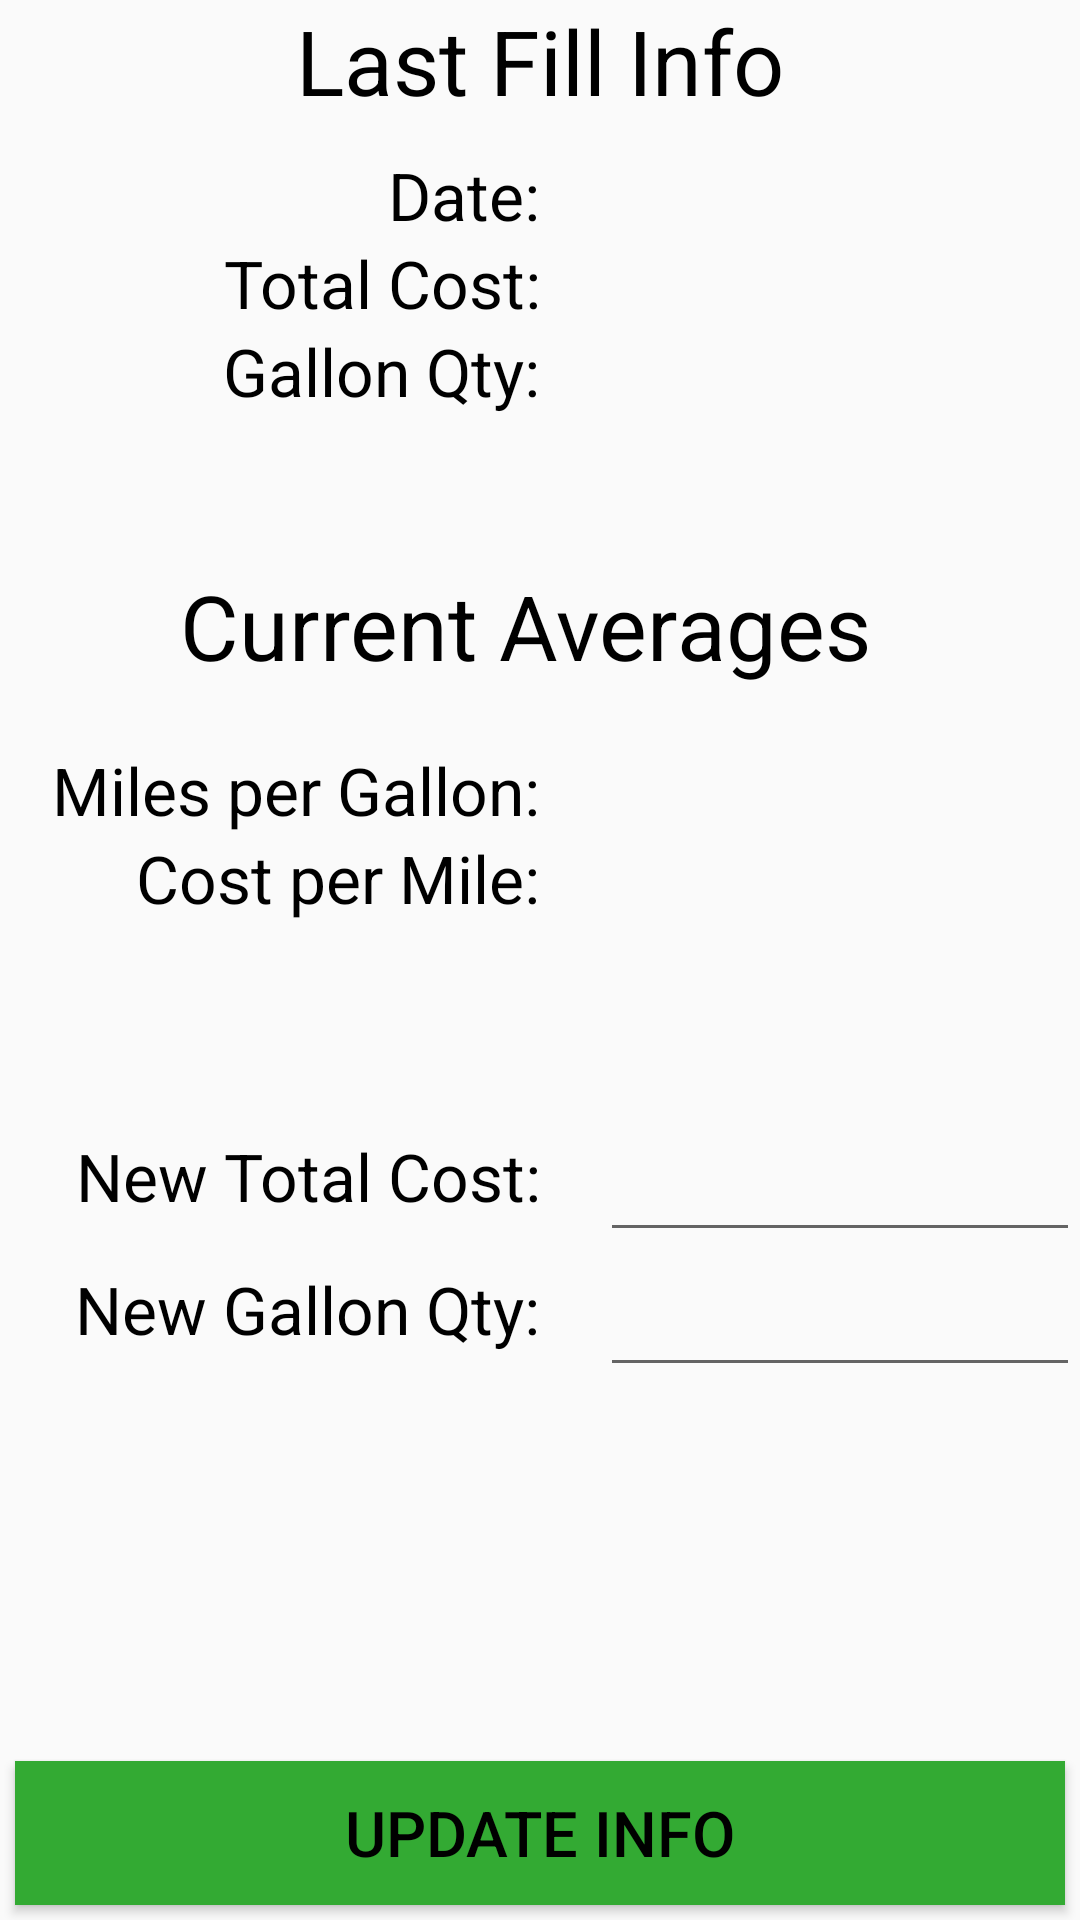

Android layout source for this screen:
<!-- AndroidManifest.xml: application theme AppTheme -->
<!-- res/layout/fragment_mpg_calc.xml -->
<?xml version="1.0" encoding="utf-8"?>
<android.support.constraint.ConstraintLayout xmlns:android="http://schemas.android.com/apk/res/android"
    xmlns:app="http://schemas.android.com/apk/res-auto"
    android:layout_width="match_parent"
    android:layout_height="match_parent"
    android:layout_margin="10dp">

    
    <TextView
        android:id="@+id/lbl_top_title"
        android:layout_width="wrap_content"
        android:layout_height="wrap_content"
        android:layout_margin="10dp"
        android:text="@string/lbl_fill_title"
        android:textSize="30sp"
        app:layout_constraintLeft_toLeftOf="parent"
        app:layout_constraintRight_toRightOf="parent" />

    <TextView
        android:id="@+id/lbl_date"
        style="@style/MpgStyle"
        android:layout_marginTop="10dp"
        android:text="@string/lbl_fill_date"
        app:layout_constraintLeft_toLeftOf="parent"
        app:layout_constraintTop_toBottomOf="@id/lbl_top_title" />

    <TextView
        android:id="@+id/lbl_cost"
        style="@style/MpgStyle"
        android:text="@string/lbl_fill_cost"
        app:layout_constraintLeft_toLeftOf="parent"
        app:layout_constraintTop_toBottomOf="@id/lbl_date" />

    <TextView
        android:id="@+id/lbl_qty"
        style="@style/MpgStyle"
        android:text="@string/lbl_fill_qty"
        app:layout_constraintLeft_toLeftOf="parent"
        app:layout_constraintTop_toBottomOf="@id/lbl_cost" />

    
    <TextView
        android:id="@+id/lbl_date_data"
        style="@style/MpgStyle"
        android:layout_width="180dp"
        android:layout_marginTop="10dp"
        app:layout_constraintLeft_toRightOf="@id/lbl_date"
        app:layout_constraintTop_toBottomOf="@id/lbl_top_title" />

    <TextView
        android:id="@+id/lbl_cost_data"
        style="@style/MpgStyle"
        android:layout_width="160dp"
        android:layout_marginStart="20dp"
        app:layout_constraintLeft_toRightOf="@id/lbl_cost"
        app:layout_constraintTop_toBottomOf="@id/lbl_date_data" />

    <TextView
        android:id="@+id/lbl_qty_data"
        style="@style/MpgStyle"
        android:layout_width="160dp"
        android:layout_marginStart="20dp"
        app:layout_constraintLeft_toRightOf="@id/lbl_qty"
        app:layout_constraintTop_toBottomOf="@id/lbl_cost_data" />

    
    <TextView
        android:id="@+id/lbl_mid_title"
        android:layout_width="240dp"
        android:layout_height="wrap_content"
        android:layout_marginTop="50dp"
        android:text="@string/lbl_mid_title"
        android:textSize="30sp"
        app:layout_constraintLeft_toLeftOf="parent"
        app:layout_constraintRight_toRightOf="parent"
        app:layout_constraintTop_toBottomOf="@id/lbl_qty" />

    <TextView
        android:id="@+id/lbl_mile_per_gallon"
        style="@style/MpgStyle"
        android:layout_marginTop="20dp"
        android:text="@string/lbl_miles_per_gallon"
        app:layout_constraintLeft_toLeftOf="parent"
        app:layout_constraintTop_toBottomOf="@id/lbl_mid_title" />

    <TextView
        android:id="@+id/lbl_cost_per_mile"
        style="@style/MpgStyle"
        android:text="@string/lbl_cost_per_mile"
        app:layout_constraintTop_toBottomOf="@id/lbl_mile_per_gallon" />

    
    <TextView
        android:id="@+id/lbl_miles_per_gallon_data"
        style="@style/MpgStyle"
        android:layout_width="160dp"
        android:layout_marginStart="20dp"
        android:layout_marginTop="20dp"
        app:layout_constraintLeft_toRightOf="@id/lbl_mile_per_gallon"
        app:layout_constraintTop_toBottomOf="@id/lbl_mid_title" />

    <TextView
        android:id="@+id/lbl_cost_per_mile_data"
        style="@style/MpgStyle"
        android:layout_width="160dp"
        android:layout_marginStart="20dp"
        app:layout_constraintLeft_toRightOf="@id/lbl_cost_per_mile"
        app:layout_constraintTop_toBottomOf="@id/lbl_miles_per_gallon_data" />

    
    
    <TextView
        android:id="@+id/lbl_new_cost"
        style="@style/MpgStyle"
        android:layout_marginTop="70dp"
        android:text="@string/lbl_new_cost"
        app:layout_constraintTop_toBottomOf="@id/lbl_cost_per_mile" />

    <TextView
        android:id="@+id/lbl_new_qty"
        style="@style/MpgStyle"
        android:layout_marginTop="15dp"
        android:text="@string/lbl_new_qty"
        app:layout_constraintTop_toBottomOf="@id/lbl_new_cost" />

    
    <EditText
        android:id="@+id/txt_new_cost"
        style="@style/MpgStyle"
        android:layout_width="160dp"
        android:layout_height="45dp"
        android:layout_marginStart="20dp"
        android:layout_marginTop="65dp"
        android:inputType="numberDecimal"
        android:textAlignment="center"
        app:layout_constraintLeft_toRightOf="@id/lbl_new_cost"
        app:layout_constraintTop_toBottomOf="@id/lbl_cost_per_mile_data" />

    <EditText
        android:id="@+id/txt_new_qty"
        style="@style/MpgStyle"
        android:layout_width="160dp"
        android:layout_height="45dp"
        android:layout_marginStart="20dp"
        android:inputType="numberDecimal"
        android:textAlignment="center"
        app:layout_constraintLeft_toRightOf="@id/lbl_new_qty"
        app:layout_constraintTop_toBottomOf="@id/txt_new_cost" />

    <Button
        android:id="@+id/btn_update_fill_data"
        android:layout_width="match_parent"
        android:layout_height="0dp"
        android:layout_margin="5dp"
        android:background="#3A3"
        android:onClick="btnUpdateOnClick"
        android:text="@string/btn_update_fill_data"
        android:textSize="21sp"
        app:layout_constraintBottom_toBottomOf="parent" />
</android.support.constraint.ConstraintLayout>
<!-- resources referenced by this layout -->
<resources>
  <string name="btn_update_fill_data">Update Info</string>
  <string name="lbl_cost_per_mile">Cost per Mile:</string>
  <string name="lbl_fill_cost">Total Cost:</string>
  <string name="lbl_fill_date">Date:</string>
  <string name="lbl_fill_qty">Gallon Qty:</string>
  <string name="lbl_fill_title">Last Fill Info</string>
  <string name="lbl_mid_title">Current Averages</string>
  <string name="lbl_miles_per_gallon">Miles per Gallon:</string>
  <string name="lbl_new_cost">New Total Cost:</string>
  <string name="lbl_new_qty">New Gallon Qty:</string>
  <style name="MpgStyle">
          <item name="android:textSize">22sp</item>
          <item name="android:layout_marginBottom">5dp</item>
          <item name="android:layout_height">wrap_content</item>
          <item name="android:textAlignment">viewEnd</item>
          <item name="android:layout_width">180dp</item>
      </style>
  <style name="AppTheme" parent="@style/Theme.Design.Light.NoActionBar">
          
          <item name="colorPrimary">@color/colorPrimary</item>
          <item name="colorPrimaryDark">@color/colorPrimaryDark</item>
          <item name="colorAccent">@color/colorAccent</item>
          <item name="android:textColor">#000000</item>
          <item name="android:textSize">18sp</item>
          <item name="android:windowActionBar">false</item>
      </style>
  <color name="colorPrimary">#71acd6</color>
  <color name="colorPrimaryDark">#71acd6</color>
  <color name="colorAccent">#71acd6</color>
</resources>
